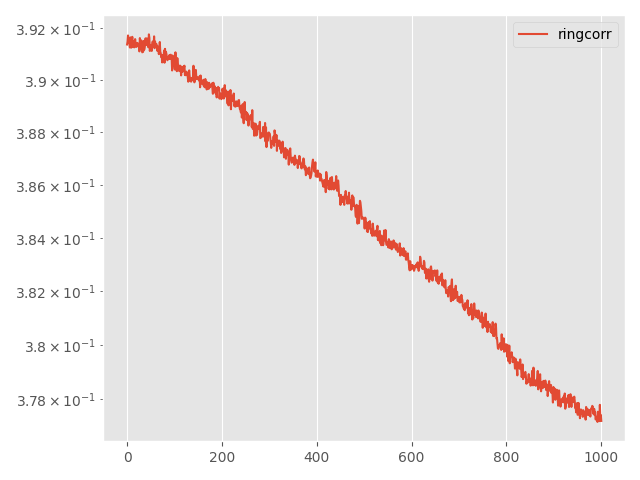

Source data for this figure (header and first rows):
Step, topology, method, lr, clip, momentum, sigma, sigma-cor, epsilon, loss
0, ring, corr, 0.005, 0.0001, 0.0, 0.01446, 0.002317, 5, 0.3914
5, ring, corr, 0.005, 0.0001, 0.0, 0.01446, 0.002317, 5, 0.3915
10, ring, corr, 0.005, 0.0001, 0.0, 0.01446, 0.002317, 5, 0.3917
15, ring, corr, 0.005, 0.0001, 0.0, 0.01446, 0.002317, 5, 0.3916
20, ring, corr, 0.005, 0.0001, 0.0, 0.01446, 0.002317, 5, 0.3914
25, ring, corr, 0.005, 0.0001, 0.0, 0.01446, 0.002317, 5, 0.3914
30, ring, corr, 0.005, 0.0001, 0.0, 0.01446, 0.002317, 5, 0.3912
35, ring, corr, 0.005, 0.0001, 0.0, 0.01446, 0.002317, 5, 0.3916
40, ring, corr, 0.005, 0.0001, 0.0, 0.01446, 0.002317, 5, 0.3913
45, ring, corr, 0.005, 0.0001, 0.0, 0.01446, 0.002317, 5, 0.3912
50, ring, corr, 0.005, 0.0001, 0.0, 0.01446, 0.002317, 5, 0.3914
55, ring, corr, 0.005, 0.0001, 0.0, 0.01446, 0.002317, 5, 0.3917
60, ring, corr, 0.005, 0.0001, 0.0, 0.01446, 0.002317, 5, 0.3913
65, ring, corr, 0.005, 0.0001, 0.0, 0.01446, 0.002317, 5, 0.3914
70, ring, corr, 0.005, 0.0001, 0.0, 0.01446, 0.002317, 5, 0.3915
75, ring, corr, 0.005, 0.0001, 0.0, 0.01446, 0.002317, 5, 0.3913
80, ring, corr, 0.005, 0.0001, 0.0, 0.01446, 0.002317, 5, 0.3914
85, ring, corr, 0.005, 0.0001, 0.0, 0.01446, 0.002317, 5, 0.3916
90, ring, corr, 0.005, 0.0001, 0.0, 0.01446, 0.002317, 5, 0.3914
95, ring, corr, 0.005, 0.0001, 0.0, 0.01446, 0.002317, 5, 0.3913
100, ring, corr, 0.005, 0.0001, 0.0, 0.01446, 0.002317, 5, 0.3913
105, ring, corr, 0.005, 0.0001, 0.0, 0.01446, 0.002317, 5, 0.3914
110, ring, corr, 0.005, 0.0001, 0.0, 0.01446, 0.002317, 5, 0.3914
115, ring, corr, 0.005, 0.0001, 0.0, 0.01446, 0.002317, 5, 0.3914
120, ring, corr, 0.005, 0.0001, 0.0, 0.01446, 0.002317, 5, 0.3913
125, ring, corr, 0.005, 0.0001, 0.0, 0.01446, 0.002317, 5, 0.3913
130, ring, corr, 0.005, 0.0001, 0.0, 0.01446, 0.002317, 5, 0.3911
135, ring, corr, 0.005, 0.0001, 0.0, 0.01446, 0.002317, 5, 0.3916
140, ring, corr, 0.005, 0.0001, 0.0, 0.01446, 0.002317, 5, 0.3913
145, ring, corr, 0.005, 0.0001, 0.0, 0.01446, 0.002317, 5, 0.3912
150, ring, corr, 0.005, 0.0001, 0.0, 0.01446, 0.002317, 5, 0.3915
155, ring, corr, 0.005, 0.0001, 0.0, 0.01446, 0.002317, 5, 0.3913
160, ring, corr, 0.005, 0.0001, 0.0, 0.01446, 0.002317, 5, 0.3911
165, ring, corr, 0.005, 0.0001, 0.0, 0.01446, 0.002317, 5, 0.3911
170, ring, corr, 0.005, 0.0001, 0.0, 0.01446, 0.002317, 5, 0.3911
175, ring, corr, 0.005, 0.0001, 0.0, 0.01446, 0.002317, 5, 0.3915
180, ring, corr, 0.005, 0.0001, 0.0, 0.01446, 0.002317, 5, 0.3912
185, ring, corr, 0.005, 0.0001, 0.0, 0.01446, 0.002317, 5, 0.3912
190, ring, corr, 0.005, 0.0001, 0.0, 0.01446, 0.002317, 5, 0.3913
195, ring, corr, 0.005, 0.0001, 0.0, 0.01446, 0.002317, 5, 0.3916
200, ring, corr, 0.005, 0.0001, 0.0, 0.01446, 0.002317, 5, 0.3914
205, ring, corr, 0.005, 0.0001, 0.0, 0.01446, 0.002317, 5, 0.3913
210, ring, corr, 0.005, 0.0001, 0.0, 0.01446, 0.002317, 5, 0.3916
215, ring, corr, 0.005, 0.0001, 0.0, 0.01446, 0.002317, 5, 0.3915
220, ring, corr, 0.005, 0.0001, 0.0, 0.01446, 0.002317, 5, 0.3914
225, ring, corr, 0.005, 0.0001, 0.0, 0.01446, 0.002317, 5, 0.3913
230, ring, corr, 0.005, 0.0001, 0.0, 0.01446, 0.002317, 5, 0.3918
235, ring, corr, 0.005, 0.0001, 0.0, 0.01446, 0.002317, 5, 0.3916
240, ring, corr, 0.005, 0.0001, 0.0, 0.01446, 0.002317, 5, 0.3911
245, ring, corr, 0.005, 0.0001, 0.0, 0.01446, 0.002317, 5, 0.3913
250, ring, corr, 0.005, 0.0001, 0.0, 0.01446, 0.002317, 5, 0.3912
255, ring, corr, 0.005, 0.0001, 0.0, 0.01446, 0.002317, 5, 0.3913
260, ring, corr, 0.005, 0.0001, 0.0, 0.01446, 0.002317, 5, 0.3911
265, ring, corr, 0.005, 0.0001, 0.0, 0.01446, 0.002317, 5, 0.3913
270, ring, corr, 0.005, 0.0001, 0.0, 0.01446, 0.002317, 5, 0.3915
275, ring, corr, 0.005, 0.0001, 0.0, 0.01446, 0.002317, 5, 0.3913
280, ring, corr, 0.005, 0.0001, 0.0, 0.01446, 0.002317, 5, 0.3913
285, ring, corr, 0.005, 0.0001, 0.0, 0.01446, 0.002317, 5, 0.3917
290, ring, corr, 0.005, 0.0001, 0.0, 0.01446, 0.002317, 5, 0.3912
295, ring, corr, 0.005, 0.0001, 0.0, 0.01446, 0.002317, 5, 0.3915
... 941 more rows
